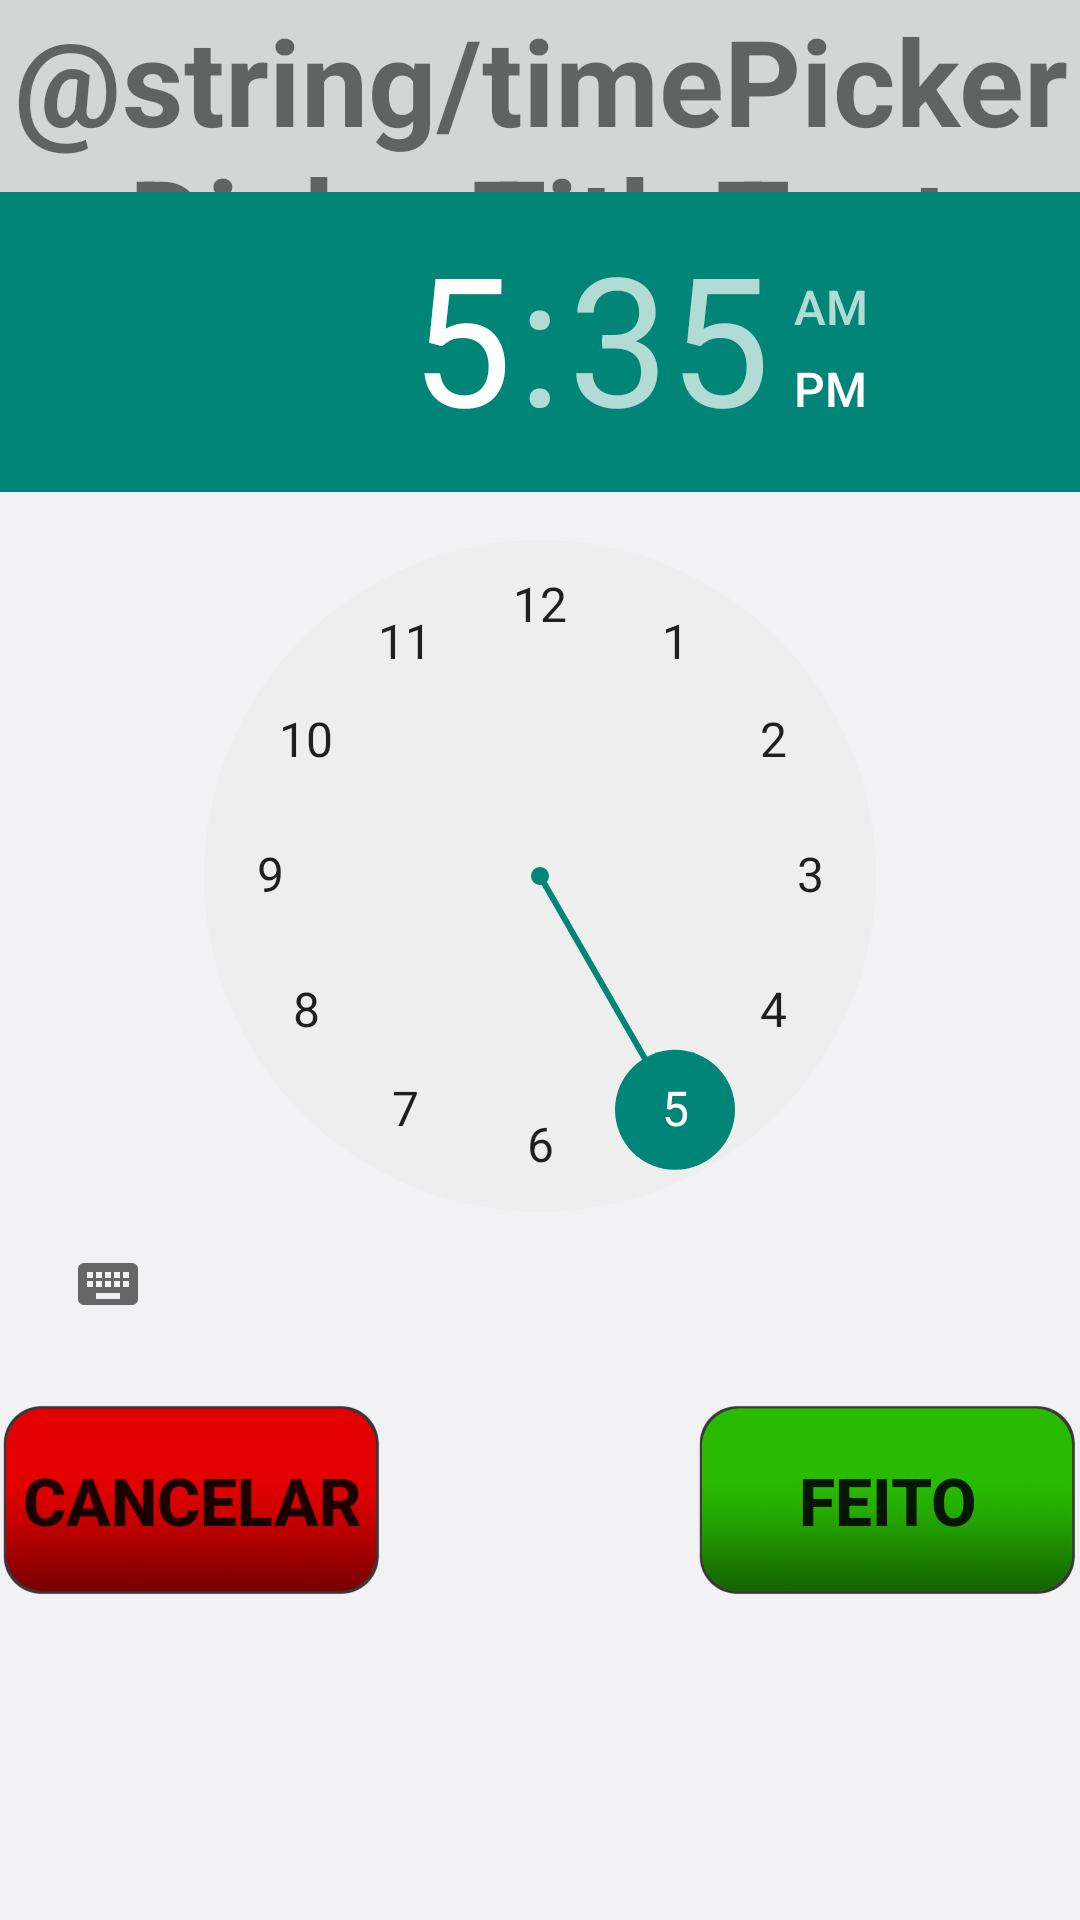

Android layout source for this screen:
<!-- AndroidManifest.xml: application theme AppTheme -->
<!-- res/layout/dialog_time_picker.xml -->
<?xml version="1.0" encoding="utf-8"?>
<LinearLayout
    xmlns:android="http://schemas.android.com/apk/res/android"
    android:orientation="vertical"
    android:layout_width="match_parent"
    android:layout_height="match_parent"
    android:background="#fff2f2f5">

    <TextView
        android:id="@+id/titleTextView"
        android:layout_width="fill_parent"
        android:layout_height="64dp"
        android:text="@string/timePickerDialogTitleText"
        android:textSize="40sp"
        android:textStyle="bold"
        android:visibility="visible"
        android:gravity="center"
        android:background="#ffd4d5d5"/>

    <TimePicker
        android:id="@+id/timePicker"
        android:layout_width="wrap_content"
        android:layout_height="wrap_content"
        android:layout_gravity="center_horizontal"/>

    <RelativeLayout
        android:id="@+id/controllerLayout"
        android:layout_width="fill_parent"
        android:layout_height="96dp"
        android:paddingBottom="@dimen/activity_vertical_margin"
        android:paddingTop="@dimen/activity_vertical_margin">

        <Button
            android:id="@+id/cancelButton"
            android:layout_width="wrap_content"
            android:layout_height="wrap_content"
            android:text="@string/cancelText"
            android:textStyle="bold"
            android:textSize="22sp"
            android:onClick="onClick"
            android:layout_alignParentLeft="true"
            android:layout_alignParentStart="true"
            android:background="@drawable/red_small_button" />

        <Button
            android:id="@+id/doneButton"
            android:layout_width="wrap_content"
            android:layout_height="wrap_content"
            android:text="@string/doneText"
            android:textStyle="bold"
            android:textSize="22sp"
            android:onClick="onClick"
            android:layout_alignParentRight="true"
            android:layout_alignParentEnd="true"
            android:background="@drawable/green_small_button" />
    </RelativeLayout>
</LinearLayout>
<!-- resources referenced by this layout -->
<resources>
  <dimen name="activity_vertical_margin">16dp</dimen>
  <!-- drawable green_small_button: png bitmap (drawable-hdpi, 24149 bytes) -->
  <!-- drawable red_small_button: png bitmap (drawable-hdpi, 23858 bytes) -->
  <string name="cancelText">Cancelar</string>
  <string name="doneText">Feito</string>
  <style name="AppTheme" parent="Theme.AppCompat.Light">
      </style>
</resources>
